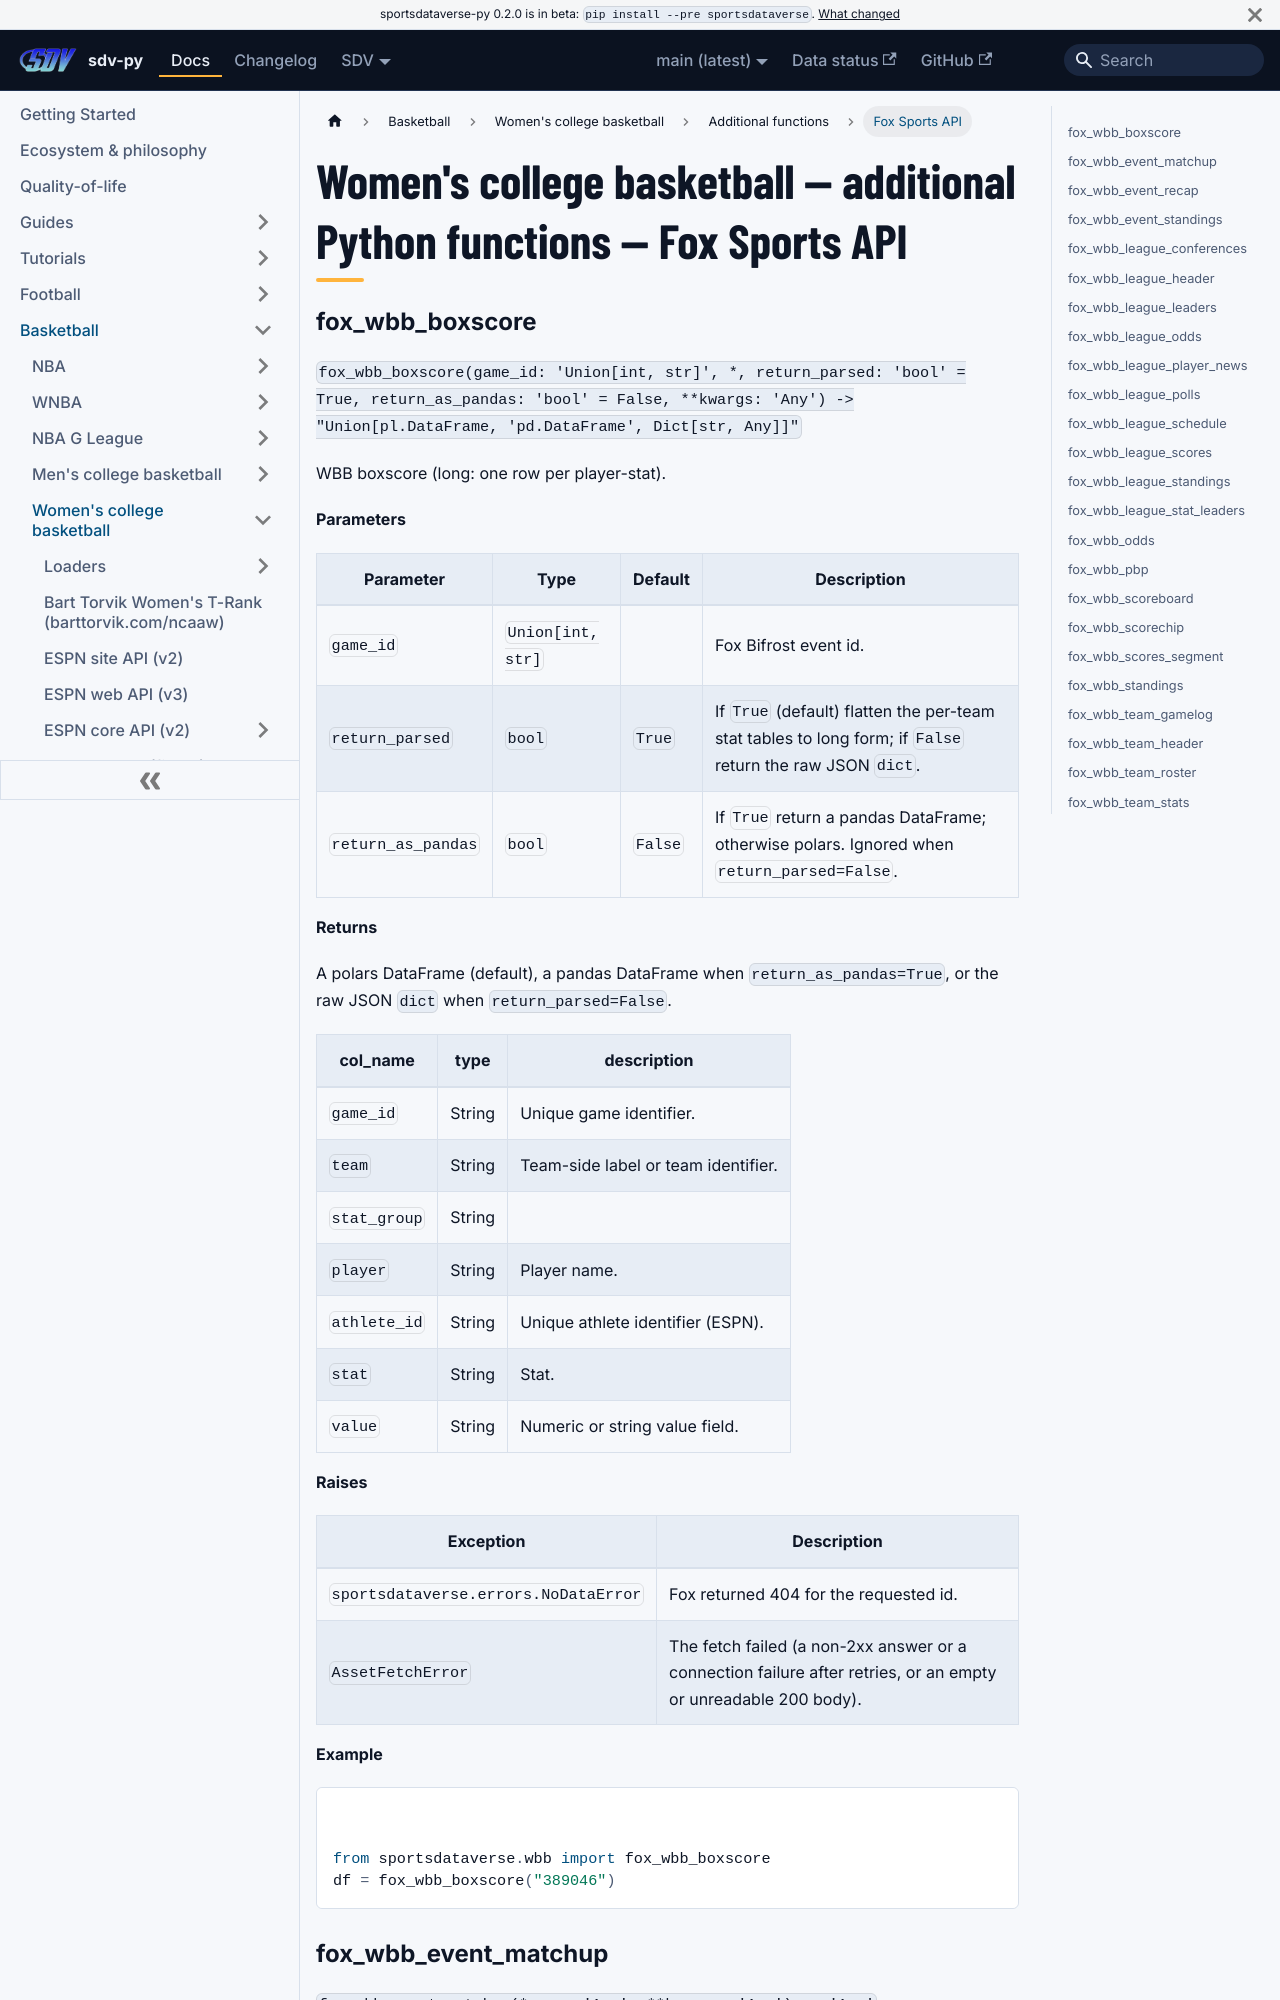

repository: sportsdataverse/sportsdataverse-py · page: docs/wbb/reference/additional/fox-sports-api/index.html · generator: docusaurus

---
title: "Women's college basketball — additional Python functions — Fox Sports API"
sidebar_label: "Fox Sports API"
sidebar_position: 5
description: "Women's college basketball — additional Python functions — Fox Sports API — function reference in sdv-py, the SportsDataverse Python package."
---
# Women's college basketball — additional Python functions — Fox Sports API

### fox_wbb_boxscore {#fox_wbb_boxscore}

`fox_wbb_boxscore(game_id: 'Union[int, str]', *, return_parsed: 'bool' = True, return_as_pandas: 'bool' = False, **kwargs: 'Any') -> "Union[pl.DataFrame, 'pd.DataFrame', Dict[str, Any]]"`

WBB boxscore (long: one row per player-stat).

**Parameters**

| Parameter | Type | Default | Description |
|---|---|---|---|
| `game_id` | `Union[int, str]` |  | Fox Bifrost event id. |
| `return_parsed` | `bool` | `True` | If `True` (default) flatten the per-team stat tables to long form; if `False` return the raw JSON `dict`. |
| `return_as_pandas` | `bool` | `False` | If `True` return a pandas DataFrame; otherwise polars. Ignored when `return_parsed=False`. |

**Returns**

A polars DataFrame (default), a pandas DataFrame when `return_as_pandas=True`, or the raw JSON `dict` when `return_parsed=False`.

| col_name | type | description |
|---|---|---|
| `game_id` | String | Unique game identifier. |
| `team` | String | Team-side label or team identifier. |
| `stat_group` | String |  |
| `player` | String | Player name. |
| `athlete_id` | String | Unique athlete identifier (ESPN). |
| `stat` | String | Stat. |
| `value` | String | Numeric or string value field. |

**Raises**

| Exception | Description |
|---|---|
| `sportsdataverse.errors.NoDataError` | Fox returned 404 for the requested id. |
| `AssetFetchError` | The fetch failed (a non-2xx answer or a connection failure after retries, or an empty or unreadable 200 body). |

**Example**

```python
from sportsdataverse.wbb import fox_wbb_boxscore
df = fox_wbb_boxscore("389046")
```
